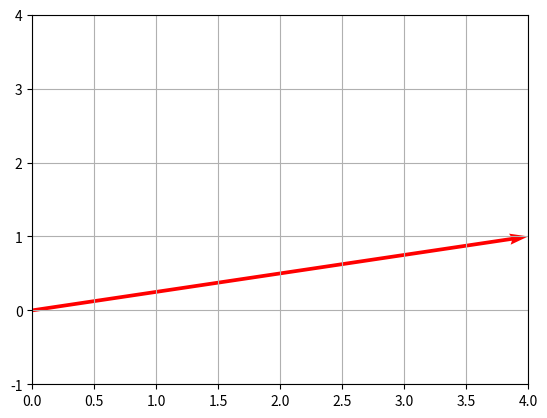

Write the Python code that produced this figure.
import numpy as np
import matplotlib.pyplot as plt


a = 5
b = -2.5

v = np.array([4, 1])
w = np.array([1, -1, 4])

# plot vector v
plt.quiver(0, 0, v[0], v[1], angles='xy', scale_units='xy', scale=1, color='r')
# plt.quiver(0, 0, w[0], w[1], angles='xy', scale_units='xy', scale=1, color='b')
plt.xlim(0, 4)
plt.ylim(-1, 4)
plt.grid()
plt.show()